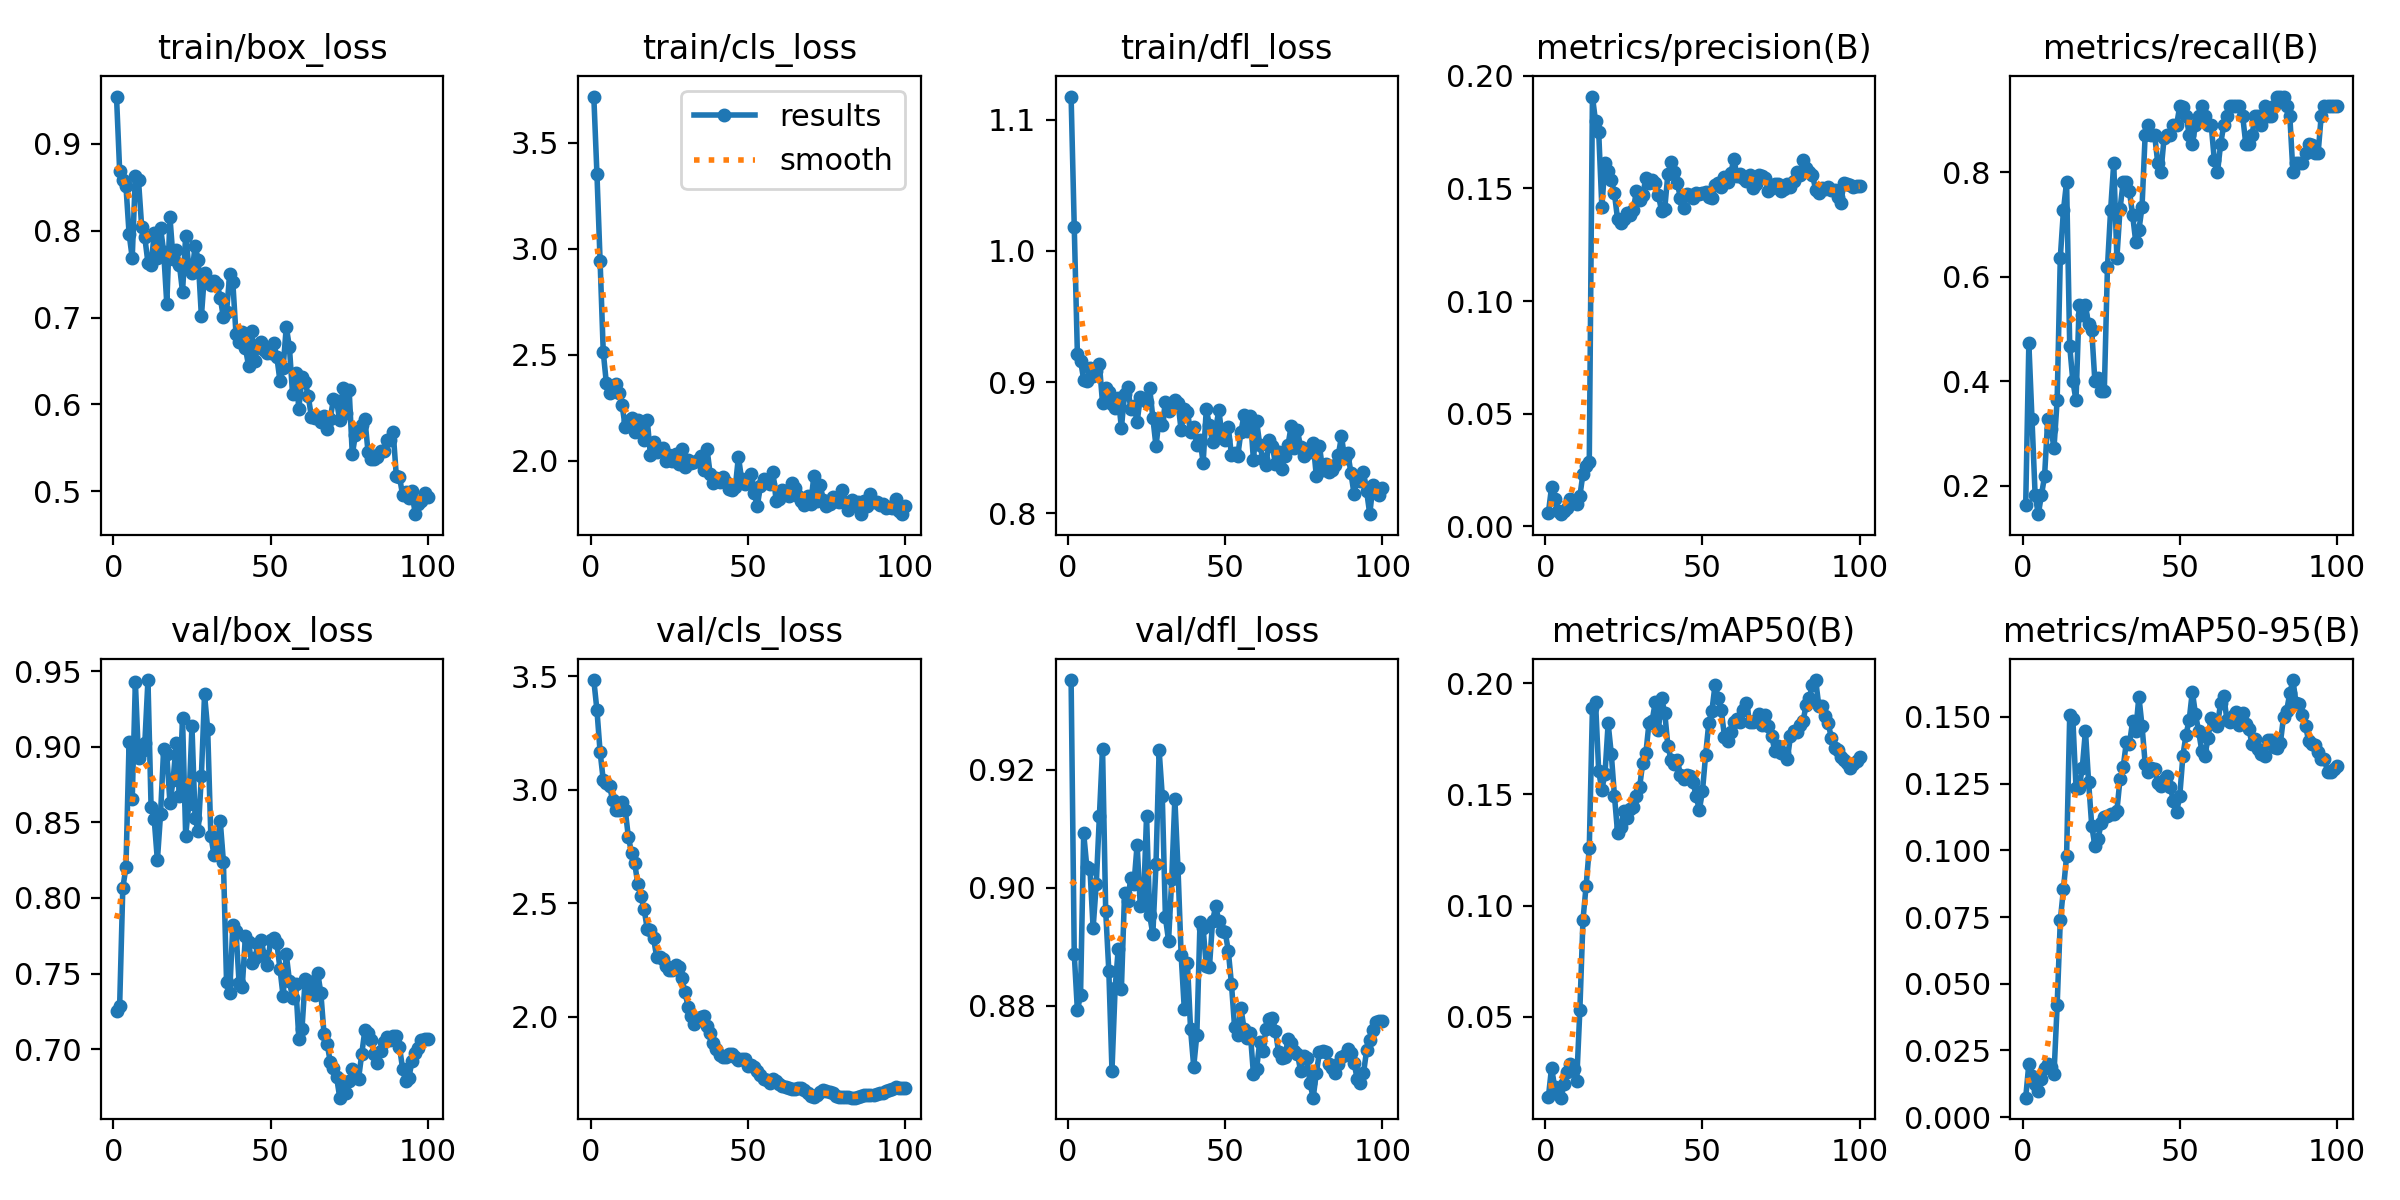

Data behind this chart, as committed beside it:
epoch, time, train/box_loss, train/cls_loss, train/dfl_loss, metrics/precision(B), metrics/recall(B), metrics/mAP50(B), metrics/mAP50-95(B), val/box_loss, val/cls_loss, val/dfl_loss, lr/pg0, lr/pg1, lr/pg2
1, 59.36, 0.9545, 3.719, 1.118, 0.006, 0.1636, 0.01389, 0.0073, 0.7256, 3.483, 0.9352, 6e-05, 6e-05, 6e-05
2, 113.9, 0.8692, 3.352, 1.018, 0.01733, 0.4727, 0.02706, 0.02001, 0.7288, 3.35, 0.8888, 0.0001386, 0.0001386, 0.0001386
3, 168.9, 0.858, 2.942, 0.9212, 0.012, 0.3273, 0.01829, 0.01528, 0.8065, 3.168, 0.8792, 0.0002156, 0.0002156, 0.0002156
4, 223.3, 0.8518, 2.514, 0.9164, 0.00667, 0.1818, 0.01502, 0.0123, 0.8203, 3.044, 0.8818, 0.0002911, 0.0002911, 0.0002911
5, 277.3, 0.7967, 2.364, 0.902, 0.00533, 0.1454, 0.01359, 0.00983, 0.9029, 3.032, 0.9092, 0.000365, 0.000365, 0.000365
6, 327.9, 0.7688, 2.321, 0.9007, 0.00667, 0.1818, 0.01988, 0.01431, 0.8653, 3.017, 0.9035, 0.0004372, 0.0004372, 0.0004372
7, 383.4, 0.8636, 2.328, 0.9111, 0.008, 0.2182, 0.02508, 0.01855, 0.9428, 2.954, 0.9031, 0.0005079, 0.0005079, 0.0005079
8, 438.4, 0.8579, 2.359, 0.9046, 0.012, 0.3273, 0.02865, 0.01984, 0.8924, 2.912, 0.8932, 0.000577, 0.000577, 0.000577
9, 490.7, 0.8048, 2.321, 0.9085, 0.01133, 0.3091, 0.02638, 0.0189, 0.8975, 2.912, 0.9006, 0.0006446, 0.0006446, 0.0006446
10, 543.7, 0.7924, 2.262, 0.9137, 0.01, 0.2727, 0.02099, 0.01613, 0.9022, 2.945, 0.9121, 0.0007105, 0.0007105, 0.0007105
11, 593.8, 0.7631, 2.157, 0.8838, 0.01333, 0.3636, 0.05298, 0.04187, 0.9441, 2.911, 0.9235, 0.0007749, 0.0007749, 0.0007749
12, 644.2, 0.7604, 2.187, 0.8954, 0.02333, 0.6364, 0.09357, 0.0737, 0.8599, 2.791, 0.8961, 0.0008376, 0.0008376, 0.0008376
13, 694.7, 0.7973, 2.202, 0.8925, 0.02667, 0.7273, 0.109, 0.0854, 0.8519, 2.724, 0.8859, 0.0008988, 0.0008988, 0.0008988
14, 747.5, 0.7683, 2.133, 0.883, 0.02867, 0.7818, 0.1258, 0.09776, 0.8248, 2.677, 0.869, 0.0009584, 0.0009584, 0.0009584
15, 801.8, 0.8034, 2.193, 0.8805, 0.1908, 0.4674, 0.1888, 0.1507, 0.8552, 2.585, 0.883, 0.001016, 0.001016, 0.001016
16, 855, 0.7761, 2.165, 0.8883, 0.1798, 0.4, 0.1915, 0.1491, 0.8988, 2.53, 0.8897, 0.001073, 0.001073, 0.001073
17, 910.9, 0.7156, 2.099, 0.865, 0.1749, 0.3636, 0.1603, 0.1234, 0.8949, 2.475, 0.8829, 0.001128, 0.001128, 0.001128
18, 963.5, 0.8157, 2.192, 0.8908, 0.1417, 0.5454, 0.1522, 0.1233, 0.8628, 2.388, 0.899, 0.001181, 0.001181, 0.001181
19, 1013, 0.7674, 2.027, 0.896, 0.1612, 0.5273, 0.1593, 0.131, 0.8779, 2.384, 0.8978, 0.001233, 0.001233, 0.001233
20, 1063, 0.778, 2.089, 0.8794, 0.1576, 0.5454, 0.182, 0.1449, 0.9025, 2.346, 0.9016, 0.001283, 0.001283, 0.001283
21, 1113, 0.761, 2.041, 0.8818, 0.1538, 0.5091, 0.1683, 0.1258, 0.8672, 2.264, 0.9006, 0.001331, 0.001331, 0.001331
22, 1163, 0.7295, 2.049, 0.8696, 0.1478, 0.4983, 0.1495, 0.1092, 0.9189, 2.265, 0.9073, 0.001378, 0.001378, 0.001378
23, 1218, 0.7938, 2.058, 0.8883, 0.1363, 0.4, 0.1328, 0.1017, 0.8413, 2.255, 0.8969, 0.001424, 0.001424, 0.001424
24, 1280, 0.7591, 1.996, 0.8868, 0.1346, 0.4072, 0.1354, 0.1042, 0.8619, 2.227, 0.897, 0.001467, 0.001467, 0.001467
25, 1332, 0.7508, 2.024, 0.8846, 0.1366, 0.3818, 0.1426, 0.1102, 0.9134, 2.206, 0.9122, 0.00151, 0.00151, 0.00151
26, 1385, 0.7825, 2, 0.8953, 0.139, 0.3818, 0.1396, 0.1124, 0.8526, 2.209, 0.8953, 0.001505, 0.001505, 0.001505
27, 1435, 0.7663, 2.032, 0.8728, 0.1382, 0.6182, 0.1436, 0.113, 0.8442, 2.227, 0.8921, 0.001485, 0.001485, 0.001485
28, 1484, 0.7013, 1.984, 0.8512, 0.1406, 0.7273, 0.1442, 0.1134, 0.8809, 2.221, 0.904, 0.001465, 0.001465, 0.001465
29, 1533, 0.7512, 2.057, 0.8718, 0.1488, 0.8182, 0.1492, 0.1137, 0.9346, 2.171, 0.9232, 0.001446, 0.001446, 0.001446
30, 1583, 0.7418, 1.968, 0.8674, 0.1448, 0.6364, 0.1532, 0.1147, 0.9117, 2.108, 0.9155, 0.001426, 0.001426, 0.001426
31, 1632, 0.7378, 2, 0.8846, 0.147, 0.7298, 0.1641, 0.1268, 0.8412, 2.045, 0.895, 0.001406, 0.001406, 0.001406
32, 1685, 0.742, 1.99, 0.8776, 0.1548, 0.7818, 0.1685, 0.1311, 0.8284, 2.005, 0.891, 0.001386, 0.001386, 0.001386
33, 1734, 0.7387, 1.995, 0.8824, 0.1524, 0.7818, 0.1822, 0.1404, 0.8343, 1.971, 0.9014, 0.001366, 0.001366, 0.001366
34, 1784, 0.7228, 2.001, 0.8867, 0.1536, 0.7636, 0.1832, 0.1399, 0.8508, 1.985, 0.9151, 0.001347, 0.001347, 0.001347
35, 1833, 0.7002, 2.022, 0.8843, 0.1523, 0.7187, 0.1916, 0.1483, 0.8241, 2.001, 0.9033, 0.001327, 0.001327, 0.001327
36, 1882, 0.7063, 1.957, 0.8633, 0.1469, 0.6671, 0.1792, 0.1447, 0.7445, 2.003, 0.8886, 0.001307, 0.001307, 0.001307
37, 1933, 0.7497, 2.056, 0.8795, 0.1399, 0.6893, 0.1932, 0.1576, 0.7373, 1.96, 0.8794, 0.001287, 0.001287, 0.001287
38, 1985, 0.7405, 1.938, 0.8772, 0.141, 0.7339, 0.1868, 0.1466, 0.7818, 1.932, 0.8873, 0.001267, 0.001267, 0.001267
39, 2034, 0.6812, 1.894, 0.8622, 0.1564, 0.8727, 0.1719, 0.1325, 0.7784, 1.885, 0.876, 0.001248, 0.001248, 0.001248
40, 2085, 0.6721, 1.916, 0.8661, 0.1616, 0.8909, 0.1657, 0.1294, 0.7435, 1.858, 0.8697, 0.001228, 0.001228, 0.001228
41, 2135, 0.6828, 1.901, 0.852, 0.1575, 0.8727, 0.1638, 0.1308, 0.7413, 1.833, 0.8751, 0.001208, 0.001208, 0.001208
42, 2184, 0.6653, 1.923, 0.856, 0.1524, 0.8727, 0.1654, 0.1303, 0.7748, 1.823, 0.8941, 0.001188, 0.001188, 0.001188
43, 2234, 0.6444, 1.901, 0.8386, 0.1457, 0.8182, 0.1588, 0.1251, 0.7711, 1.825, 0.8931, 0.001168, 0.001168, 0.001168
44, 2283, 0.6844, 1.866, 0.8796, 0.1412, 0.8, 0.157, 0.124, 0.7569, 1.836, 0.8867, 0.001149, 0.001149, 0.001149
45, 2333, 0.6503, 1.861, 0.867, 0.1475, 0.8651, 0.1587, 0.1265, 0.7603, 1.836, 0.8865, 0.001129, 0.001129, 0.001129
46, 2382, 0.6682, 1.873, 0.8542, 0.147, 0.8727, 0.1583, 0.1278, 0.7693, 1.822, 0.8944, 0.001109, 0.001109, 0.001109
47, 2432, 0.6719, 2.019, 0.865, 0.1458, 0.8727, 0.1554, 0.1236, 0.7725, 1.811, 0.8968, 0.001089, 0.001089, 0.001089
48, 2481, 0.6632, 1.912, 0.8784, 0.148, 0.8909, 0.1493, 0.1185, 0.7619, 1.815, 0.8943, 0.001069, 0.001069, 0.001069
49, 2530, 0.6594, 1.888, 0.8592, 0.1476, 0.8909, 0.1429, 0.1143, 0.7554, 1.815, 0.8927, 0.00105, 0.00105, 0.00105
50, 2580, 0.6593, 1.903, 0.8562, 0.1481, 0.9273, 0.1514, 0.1203, 0.772, 1.786, 0.8925, 0.00103, 0.00103, 0.00103
51, 2629, 0.6703, 1.937, 0.8656, 0.1485, 0.9263, 0.1677, 0.1354, 0.7737, 1.787, 0.8893, 0.00101, 0.00101, 0.00101
52, 2679, 0.6546, 1.847, 0.8445, 0.1463, 0.9091, 0.182, 0.1434, 0.7702, 1.779, 0.8837, 0.0009902, 0.0009902, 0.0009902
53, 2728, 0.6268, 1.785, 0.8462, 0.1456, 0.8727, 0.1877, 0.1488, 0.7531, 1.76, 0.8764, 0.0009704, 0.0009704, 0.0009704
54, 2777, 0.6423, 1.88, 0.8436, 0.1516, 0.8546, 0.1992, 0.1595, 0.7349, 1.747, 0.875, 0.0009506, 0.0009506, 0.0009506
55, 2827, 0.6895, 1.914, 0.8617, 0.1524, 0.8909, 0.1936, 0.151, 0.7628, 1.728, 0.8797, 0.0009308, 0.0009308, 0.0009308
56, 2878, 0.6659, 1.904, 0.8749, 0.1507, 0.9091, 0.1878, 0.1447, 0.7453, 1.721, 0.8761, 0.000911, 0.000911, 0.000911
57, 2927, 0.612, 1.891, 0.8629, 0.1549, 0.9273, 0.176, 0.1373, 0.7336, 1.711, 0.8746, 0.0008912, 0.0008912, 0.0008912
58, 2977, 0.6362, 1.944, 0.8744, 0.1528, 0.9091, 0.1741, 0.1353, 0.7429, 1.726, 0.8754, 0.0008714, 0.0008714, 0.0008714
59, 3027, 0.5951, 1.811, 0.8405, 0.1567, 0.8909, 0.178, 0.1421, 0.7067, 1.719, 0.8684, 0.0008516, 0.0008516, 0.0008516
60, 3077, 0.6319, 1.818, 0.8706, 0.163, 0.8909, 0.1825, 0.1497, 0.7135, 1.705, 0.8693, 0.0008318, 0.0008318, 0.0008318
... 40 more rows
